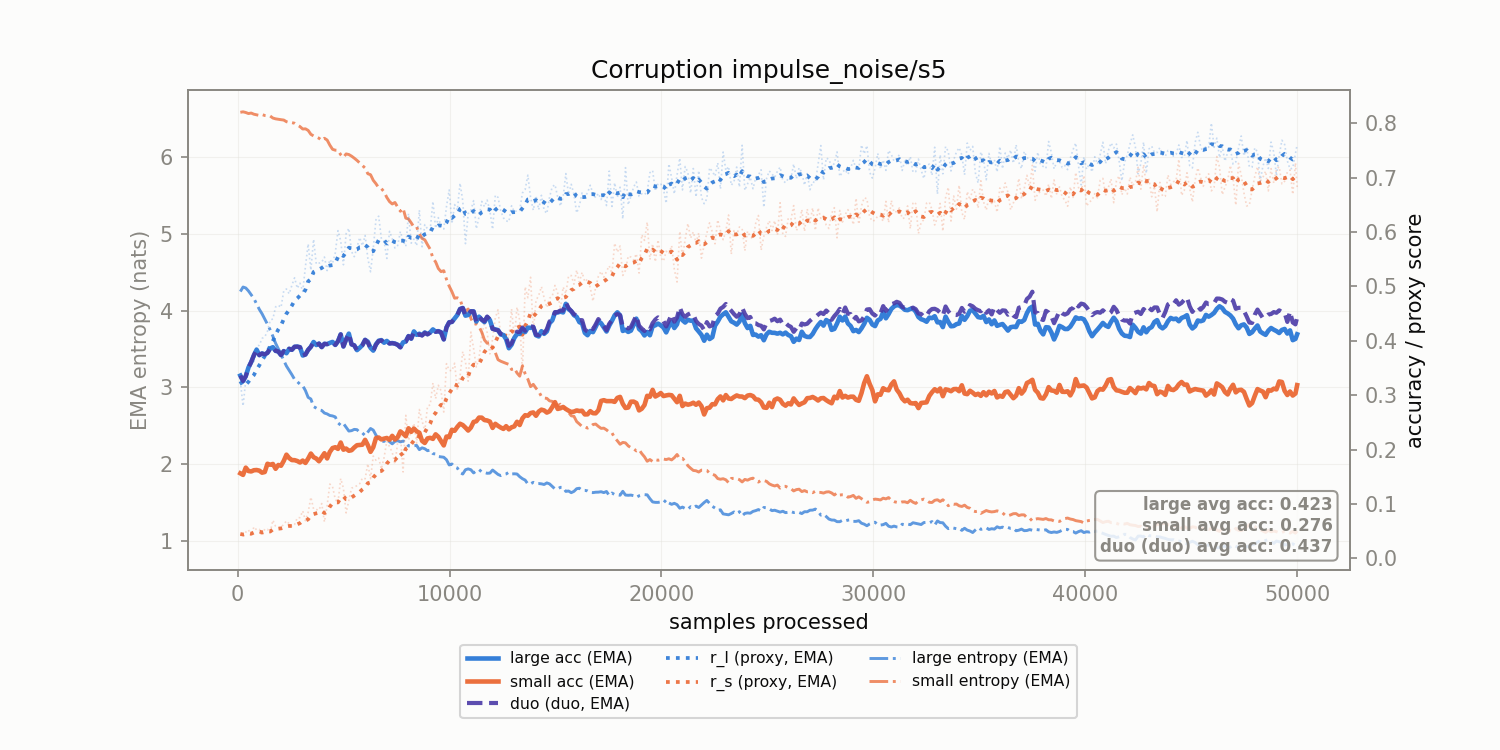

Source data for this figure (header and first rows):
corruption, n_samples, r_l, r_s, r_l_ema, r_s_ema, large_acc_ema, small_acc_ema, large_ent_ema, small_ent_ema, duo_duo_acc_ema
impulse_noise/s5, 128.0, 0.3254, 0.04481, 0.3254, 0.04481, 0.3359, 0.1562, 4.248, 6.583, 0.3359
impulse_noise/s5, 256.0, 0.2801, 0.03944, 0.3172, 0.04383, 0.326, 0.1534, 4.307, 6.589, 0.326
impulse_noise/s5, 384.0, 0.3274, 0.04828, 0.319, 0.04464, 0.3349, 0.1667, 4.294, 6.58, 0.3349
impulse_noise/s5, 512.0, 0.3497, 0.05245, 0.3246, 0.04606, 0.3507, 0.1605, 4.256, 6.567, 0.3507
impulse_noise/s5, 640.0, 0.3642, 0.04165, 0.3318, 0.04526, 0.3608, 0.1598, 4.206, 6.573, 0.3608
impulse_noise/s5, 768.0, 0.3605, 0.05784, 0.337, 0.04754, 0.3733, 0.162, 4.156, 6.558, 0.3733
impulse_noise/s5, 896.0, 0.3907, 0.05234, 0.3468, 0.04842, 0.3836, 0.1623, 4.085, 6.55, 0.3836
impulse_noise/s5, 1024, 0.3914, 0.05318, 0.3549, 0.04928, 0.3735, 0.1612, 4.016, 6.542, 0.3735
impulse_noise/s5, 1152, 0.4044, 0.04089, 0.3639, 0.04776, 0.3766, 0.1575, 3.958, 6.554, 0.3766
impulse_noise/s5, 1280, 0.407, 0.05398, 0.3717, 0.04889, 0.3749, 0.1587, 3.89, 6.542, 0.3749
impulse_noise/s5, 1408, 0.4175, 0.05356, 0.3801, 0.04974, 0.3778, 0.1739, 3.822, 6.537, 0.3778
impulse_noise/s5, 1536, 0.4374, 0.04754, 0.3905, 0.04934, 0.3858, 0.1721, 3.748, 6.534, 0.3858
impulse_noise/s5, 1664, 0.4403, 0.07019, 0.3995, 0.05313, 0.3881, 0.1735, 3.665, 6.508, 0.3881
impulse_noise/s5, 1792, 0.4622, 0.0588, 0.4109, 0.05416, 0.3814, 0.1647, 3.574, 6.498, 0.3814
impulse_noise/s5, 1920, 0.4653, 0.05631, 0.4208, 0.05455, 0.3803, 0.1716, 3.503, 6.492, 0.3803
impulse_noise/s5, 2048, 0.4614, 0.05734, 0.4282, 0.05506, 0.3736, 0.1703, 3.431, 6.487, 0.3736
impulse_noise/s5, 2176, 0.4917, 0.06246, 0.4397, 0.0564, 0.381, 0.1791, 3.351, 6.482, 0.381
impulse_noise/s5, 2304, 0.4952, 0.06881, 0.4498, 0.05866, 0.3771, 0.1906, 3.277, 6.461, 0.3771
impulse_noise/s5, 2432, 0.4862, 0.0637, 0.4564, 0.05958, 0.3852, 0.1843, 3.222, 6.45, 0.3852
impulse_noise/s5, 2560, 0.5018, 0.05859, 0.4647, 0.0594, 0.3833, 0.1806, 3.165, 6.448, 0.3833
impulse_noise/s5, 2688, 0.5157, 0.06235, 0.474, 0.05993, 0.3889, 0.1805, 3.104, 6.44, 0.3889
impulse_noise/s5, 2816, 0.4964, 0.07443, 0.478, 0.06257, 0.3892, 0.1789, 3.074, 6.416, 0.3892
impulse_noise/s5, 2944, 0.5058, 0.07494, 0.4831, 0.06482, 0.3881, 0.1762, 3.04, 6.396, 0.3881
impulse_noise/s5, 3072, 0.4908, 0.0872, 0.4845, 0.06889, 0.3729, 0.1797, 3.021, 6.365, 0.3729
impulse_noise/s5, 3200, 0.5363, 0.06933, 0.4939, 0.06897, 0.3747, 0.1754, 2.958, 6.368, 0.3747
impulse_noise/s5, 3328, 0.578, 0.08462, 0.5092, 0.07181, 0.3833, 0.1833, 2.87, 6.347, 0.3833
impulse_noise/s5, 3456, 0.5298, 0.1124, 0.5129, 0.07919, 0.3889, 0.1926, 2.848, 6.296, 0.3889
impulse_noise/s5, 3584, 0.5865, 0.09074, 0.5263, 0.08129, 0.3977, 0.186, 2.75, 6.275, 0.3977
impulse_noise/s5, 3712, 0.541, 0.08966, 0.529, 0.08281, 0.3922, 0.1834, 2.73, 6.261, 0.3922
impulse_noise/s5, 3840, 0.5426, 0.08886, 0.5315, 0.08391, 0.3947, 0.1785, 2.709, 6.245, 0.3947
impulse_noise/s5, 3968, 0.5443, 0.1007, 0.5338, 0.08696, 0.3883, 0.1858, 2.699, 6.217, 0.3883
impulse_noise/s5, 4096, 0.5538, 0.0669, 0.5374, 0.08331, 0.3944, 0.1932, 2.665, 6.245, 0.3944
impulse_noise/s5, 4224, 0.5289, 0.09691, 0.5359, 0.08579, 0.3937, 0.1836, 2.654, 6.221, 0.3937
impulse_noise/s5, 4352, 0.5492, 0.1366, 0.5383, 0.09502, 0.396, 0.1957, 2.633, 6.155, 0.396
impulse_noise/s5, 4480, 0.5425, 0.1316, 0.5391, 0.1017, 0.3979, 0.2027, 2.628, 6.101, 0.3979
impulse_noise/s5, 4608, 0.5614, 0.1088, 0.5431, 0.103, 0.3923, 0.2042, 2.615, 6.09, 0.3923
impulse_noise/s5, 4736, 0.6023, 0.1022, 0.5539, 0.1028, 0.3991, 0.2012, 2.538, 6.088, 0.3991
impulse_noise/s5, 4864, 0.5837, 0.1466, 0.5593, 0.1108, 0.4118, 0.2129, 2.507, 6.031, 0.4118
impulse_noise/s5, 4992, 0.5397, 0.1291, 0.5557, 0.1141, 0.3894, 0.1998, 2.529, 5.996, 0.3894
impulse_noise/s5, 5120, 0.5967, 0.08356, 0.5632, 0.1086, 0.4024, 0.2018, 2.479, 6.041, 0.4024
impulse_noise/s5, 5248, 0.6066, 0.1065, 0.5711, 0.1082, 0.4131, 0.1978, 2.431, 6.033, 0.4131
impulse_noise/s5, 5376, 0.5638, 0.129, 0.5698, 0.112, 0.3934, 0.1987, 2.436, 6.012, 0.3934
impulse_noise/s5, 5504, 0.5545, 0.131, 0.567, 0.1154, 0.3915, 0.2038, 2.452, 5.986, 0.3915
impulse_noise/s5, 5632, 0.5716, 0.1336, 0.5678, 0.1187, 0.3828, 0.2079, 2.449, 5.957, 0.3828
impulse_noise/s5, 5760, 0.5898, 0.1371, 0.5718, 0.1221, 0.387, 0.2085, 2.414, 5.924, 0.387
impulse_noise/s5, 5888, 0.5746, 0.1473, 0.5723, 0.1267, 0.392, 0.2089, 2.406, 5.89, 0.392
impulse_noise/s5, 6016, 0.5935, 0.1462, 0.5762, 0.1302, 0.4017, 0.2178, 2.371, 5.857, 0.4017
impulse_noise/s5, 6144, 0.5516, 0.1738, 0.5717, 0.1381, 0.3982, 0.208, 2.418, 5.783, 0.3968
impulse_noise/s5, 6272, 0.5268, 0.1465, 0.5635, 0.1397, 0.3869, 0.1958, 2.464, 5.77, 0.3857
impulse_noise/s5, 6400, 0.5693, 0.188, 0.5646, 0.1485, 0.3819, 0.2042, 2.443, 5.697, 0.3809
impulse_noise/s5, 6528, 0.6223, 0.1803, 0.5751, 0.1543, 0.3934, 0.2211, 2.378, 5.653, 0.3927
impulse_noise/s5, 6656, 0.629, 0.1844, 0.5849, 0.1597, 0.4, 0.2221, 2.323, 5.6, 0.3994
impulse_noise/s5, 6784, 0.5874, 0.1644, 0.5853, 0.1606, 0.4012, 0.2186, 2.298, 5.589, 0.4006
impulse_noise/s5, 6912, 0.5832, 0.1855, 0.585, 0.1651, 0.3964, 0.2201, 2.296, 5.547, 0.396
impulse_noise/s5, 7040, 0.5513, 0.2153, 0.5788, 0.1742, 0.3996, 0.2212, 2.326, 5.474, 0.3993
impulse_noise/s5, 7168, 0.6011, 0.2051, 0.5829, 0.1798, 0.3951, 0.218, 2.292, 5.419, 0.3949
impulse_noise/s5, 7296, 0.5878, 0.195, 0.5838, 0.1826, 0.3957, 0.2252, 2.264, 5.389, 0.3955
impulse_noise/s5, 7424, 0.5704, 0.173, 0.5813, 0.1809, 0.3948, 0.2183, 2.297, 5.408, 0.3946
impulse_noise/s5, 7552, 0.575, 0.213, 0.5802, 0.1867, 0.3926, 0.2227, 2.305, 5.348, 0.3925
impulse_noise/s5, 7680, 0.6007, 0.2286, 0.5839, 0.1943, 0.388, 0.2333, 2.29, 5.294, 0.3879
... 331 more rows
